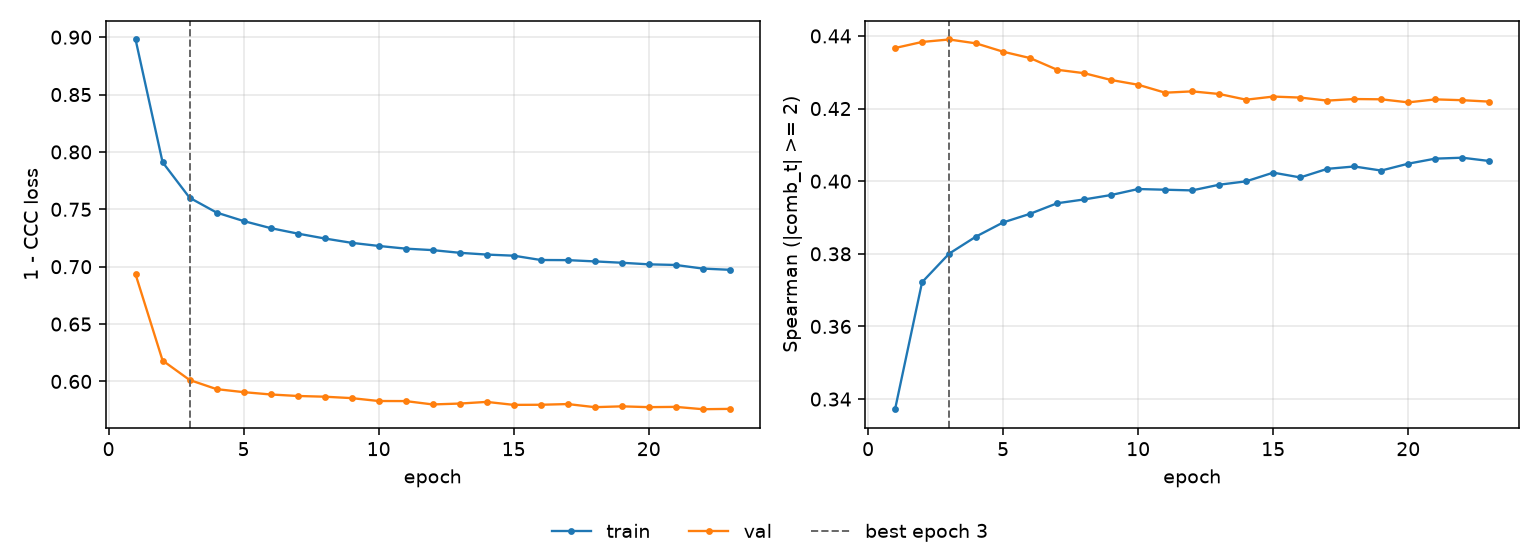

The data file committed next to this chart (first rows):
epoch, tr_loss, vl_loss, tr_sp, vl_sp, is_best
1, 0.898, 0.6933, 0.3372, 0.4367, False
2, 0.791, 0.6182, 0.3722, 0.4383, False
3, 0.7601, 0.6013, 0.38, 0.439, True
4, 0.7472, 0.5933, 0.3848, 0.438, False
5, 0.7398, 0.5907, 0.3886, 0.4357, False
6, 0.7336, 0.5886, 0.391, 0.4339, False
7, 0.7289, 0.5873, 0.3939, 0.4307, False
8, 0.7246, 0.5867, 0.395, 0.4297, False
9, 0.7208, 0.5855, 0.3962, 0.4279, False
10, 0.7181, 0.5829, 0.3978, 0.4266, False
11, 0.7157, 0.5829, 0.3977, 0.4244, False
12, 0.7144, 0.5799, 0.3975, 0.4247, False
13, 0.7121, 0.5807, 0.399, 0.424, False
14, 0.7106, 0.5822, 0.4, 0.4224, False
15, 0.7096, 0.5796, 0.4024, 0.4233, False
16, 0.7058, 0.5797, 0.401, 0.423, False
17, 0.7057, 0.5803, 0.4034, 0.4222, False
18, 0.7046, 0.5776, 0.4041, 0.4226, False
19, 0.7034, 0.5783, 0.4029, 0.4225, False
20, 0.7021, 0.5776, 0.4048, 0.4217, False
21, 0.7015, 0.5778, 0.4062, 0.4225, False
22, 0.6983, 0.5758, 0.4065, 0.4223, False
23, 0.6973, 0.5761, 0.4056, 0.4219, False
